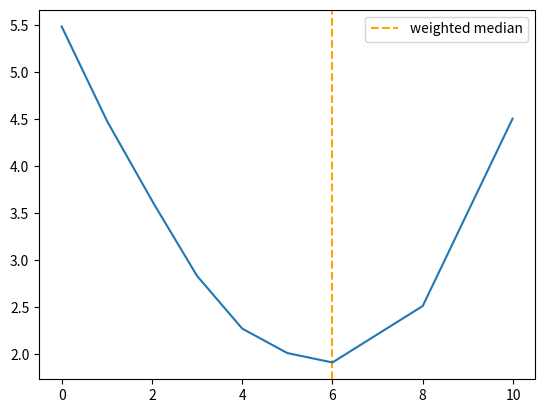

Generate this figure with matplotlib:
import numpy as np
import matplotlib.pyplot as plt

points = [1, 2, 3, 4, 5, 6, 8]
weights = [0.075, 0.025, 0.12, 0.15, 0.08, 0.2, 0.35]

def post_office(x):
    assert len(points) == len(weights)
    y = 0
    for it, pt in enumerate(points):
        y += np.abs(x-pt)*weights[it]
    return y

x_values = np.arange(0,10,0.01)
y_values = map(
    post_office,
    x_values
)

plt.axvline(6, color='orange', linestyle='dashed',label='weighted median')
plt.plot(x_values,list(y_values))
plt.legend()
plt.show()